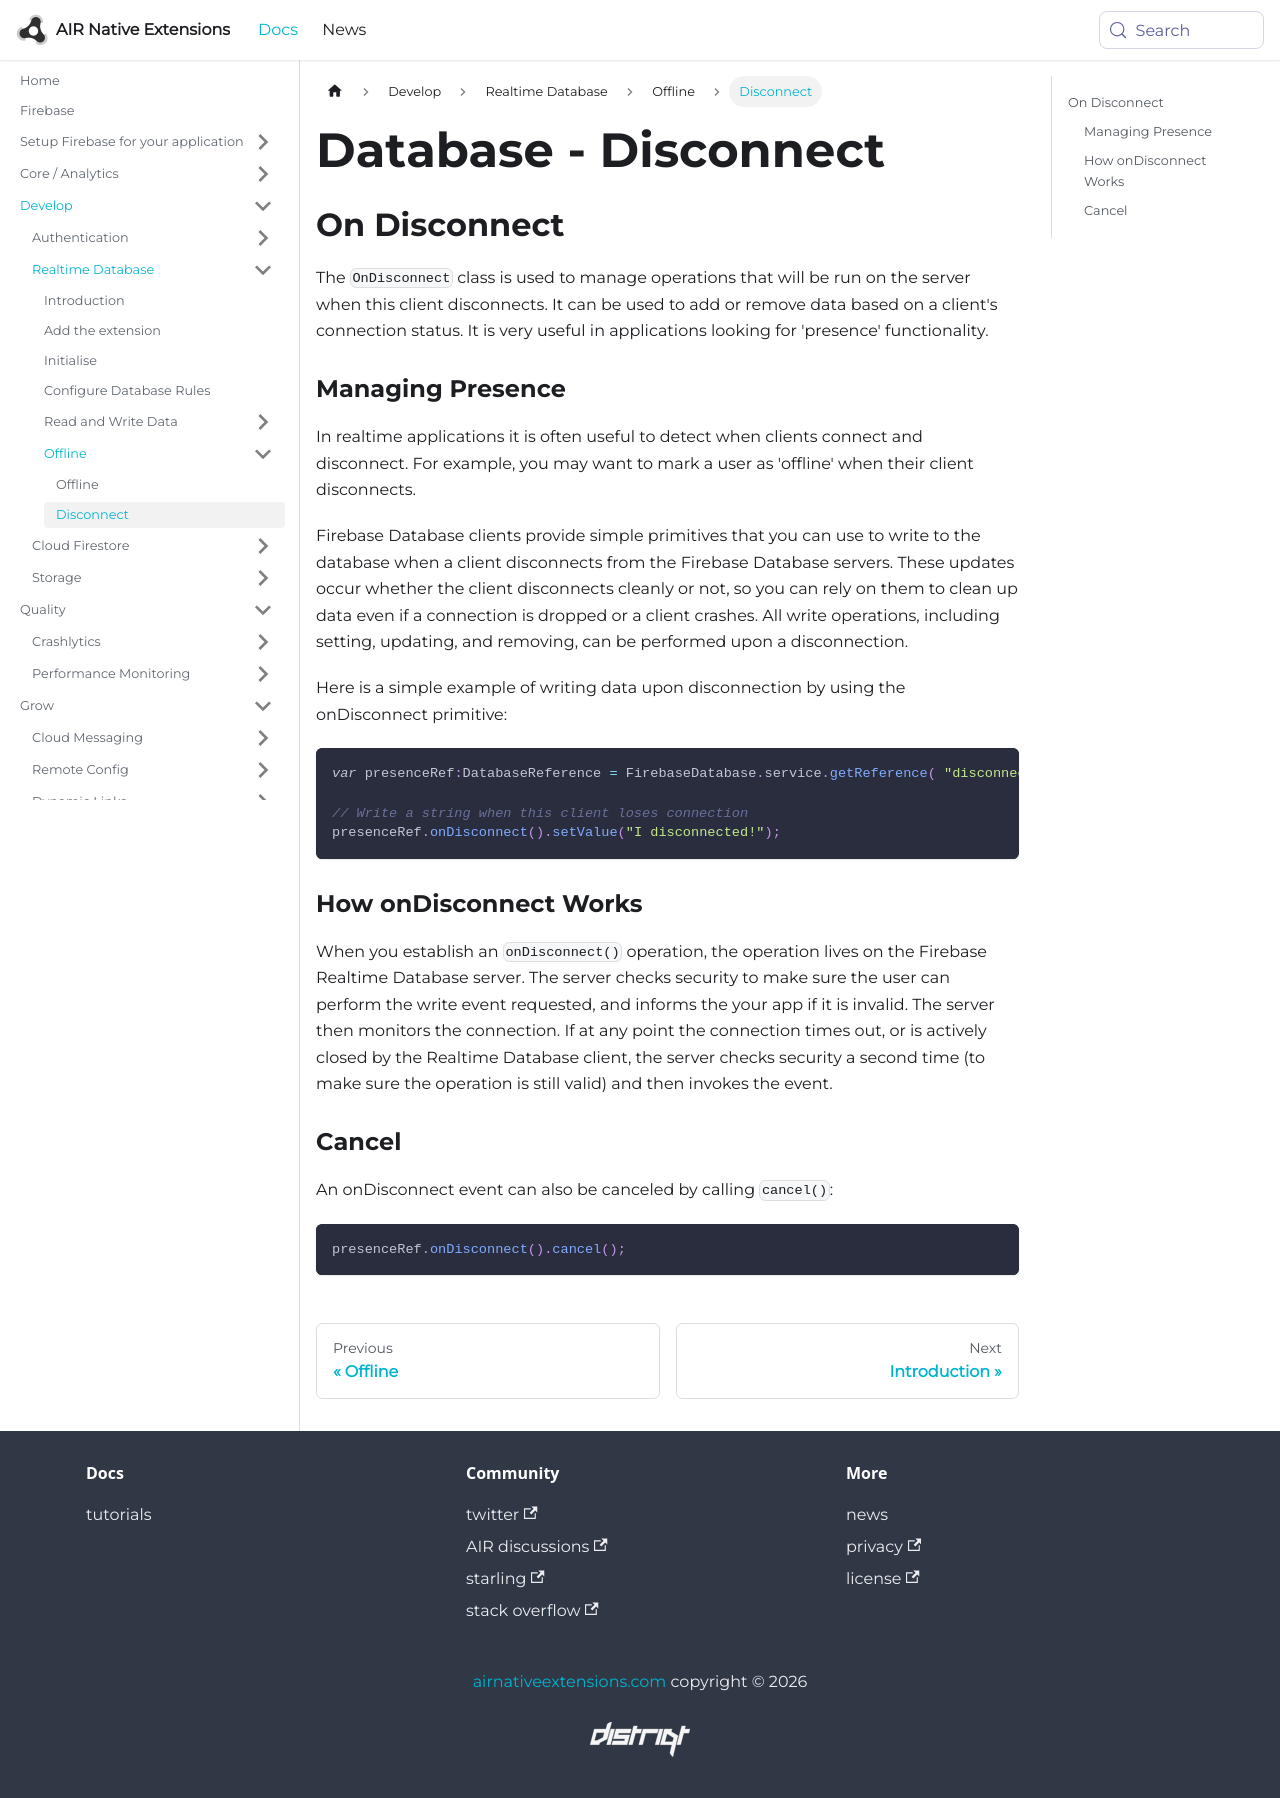

repository: airnativeextensions/nativeextensions-documentation · page: docs/firebase/database/disconnect/index.html · generator: docusaurus

---
title: Database - Disconnect
sidebar_label: Disconnect
---

## On Disconnect

The `OnDisconnect` class is used to manage operations that will be run on the server when this client disconnects. 
It can be used to add or remove data based on a client's connection status. 
It is very useful in applications looking for 'presence' functionality. 


### Managing Presence

In realtime applications it is often useful to detect when clients connect and disconnect. 
For example, you may want to mark a user as 'offline' when their client disconnects.

Firebase Database clients provide simple primitives that you can use to write to the database 
when a client disconnects from the Firebase Database servers. These updates occur whether the 
client disconnects cleanly or not, so you can rely on them to clean up data even if a connection 
is dropped or a client crashes. All write operations, including setting, updating, and removing, 
can be performed upon a disconnection.

Here is a simple example of writing data upon disconnection by using the onDisconnect primitive:

```actionscript
var presenceRef:DatabaseReference = FirebaseDatabase.service.getReference( "disconnectmessage" );

// Write a string when this client loses connection
presenceRef.onDisconnect().setValue("I disconnected!");
```


### How onDisconnect Works

When you establish an `onDisconnect()` operation, the operation lives on the Firebase Realtime Database server. 
The server checks security to make sure the user can perform the write event requested, and informs the your 
app if it is invalid. The server then monitors the connection. If at any point the connection times out, or 
is actively closed by the Realtime Database client, the server checks security a second time (to make sure 
the operation is still valid) and then invokes the event.


### Cancel

An onDisconnect event can also be canceled by calling `cancel()`:

```actionscript
presenceRef.onDisconnect().cancel();
```
